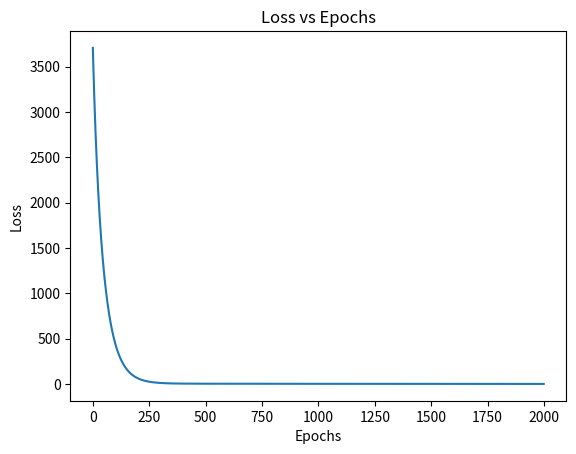

Write Python code to recreate this figure.
import pandas as pd
import numpy as np
import matplotlib.pyplot as plt



# Data
data = [
    {"hours": 1, "sleep": 5, "attendance": 50, "marks": 30},
    {"hours": 2, "sleep": 6, "attendance": 60, "marks": 40},
    {"hours": 4, "sleep": 6, "attendance": 65, "marks": 55},
    {"hours": 6, "sleep": 7, "attendance": 75, "marks": 70},
    {"hours": 8, "sleep": 8, "attendance": 90, "marks": 90},
]

df = pd.DataFrame(data)

# Features & target
x_raw = df[["hours","sleep","attendance"]].values
y = df["marks"].values

# Normalize features (zero mean, unit variance)
x_mean = x_raw.mean(axis=0)
x_std = x_raw.std(axis=0)
x = (x_raw - x_mean) / x_std

# Initialize
w = np.zeros(3)
b = 0
lr = 0.01

losses = []

# Training
for epoch in range(2000):
    y_pred = np.dot(x, w) + b
    
    error = y_pred - y
    
    loss = np.mean(error**2)
    losses.append(loss)
    
    dw = np.dot(x.T, error) / len(y)
    db = np.mean(error)
    
    w -= lr * dw
    b -= lr * db

# Final predictions
y_pred = np.dot(x, w) + b

print("Weights:", w)
print("Bias:", b)
print("Predictions:", y_pred)

# New student prediction (normalize using same mean/std)
new_student = (np.array([5,7,80]) - x_mean) / x_std
predicted_marks = np.dot(new_student, w) + b

print("Predicted marks:", predicted_marks)

if predicted_marks >= 50:
    print("Pass")
else:
    print("Fail")

# 📈 Plot learning graph
plt.plot(losses)
plt.title("Loss vs Epochs")
plt.xlabel("Epochs")
plt.ylabel("Loss")
plt.show()
